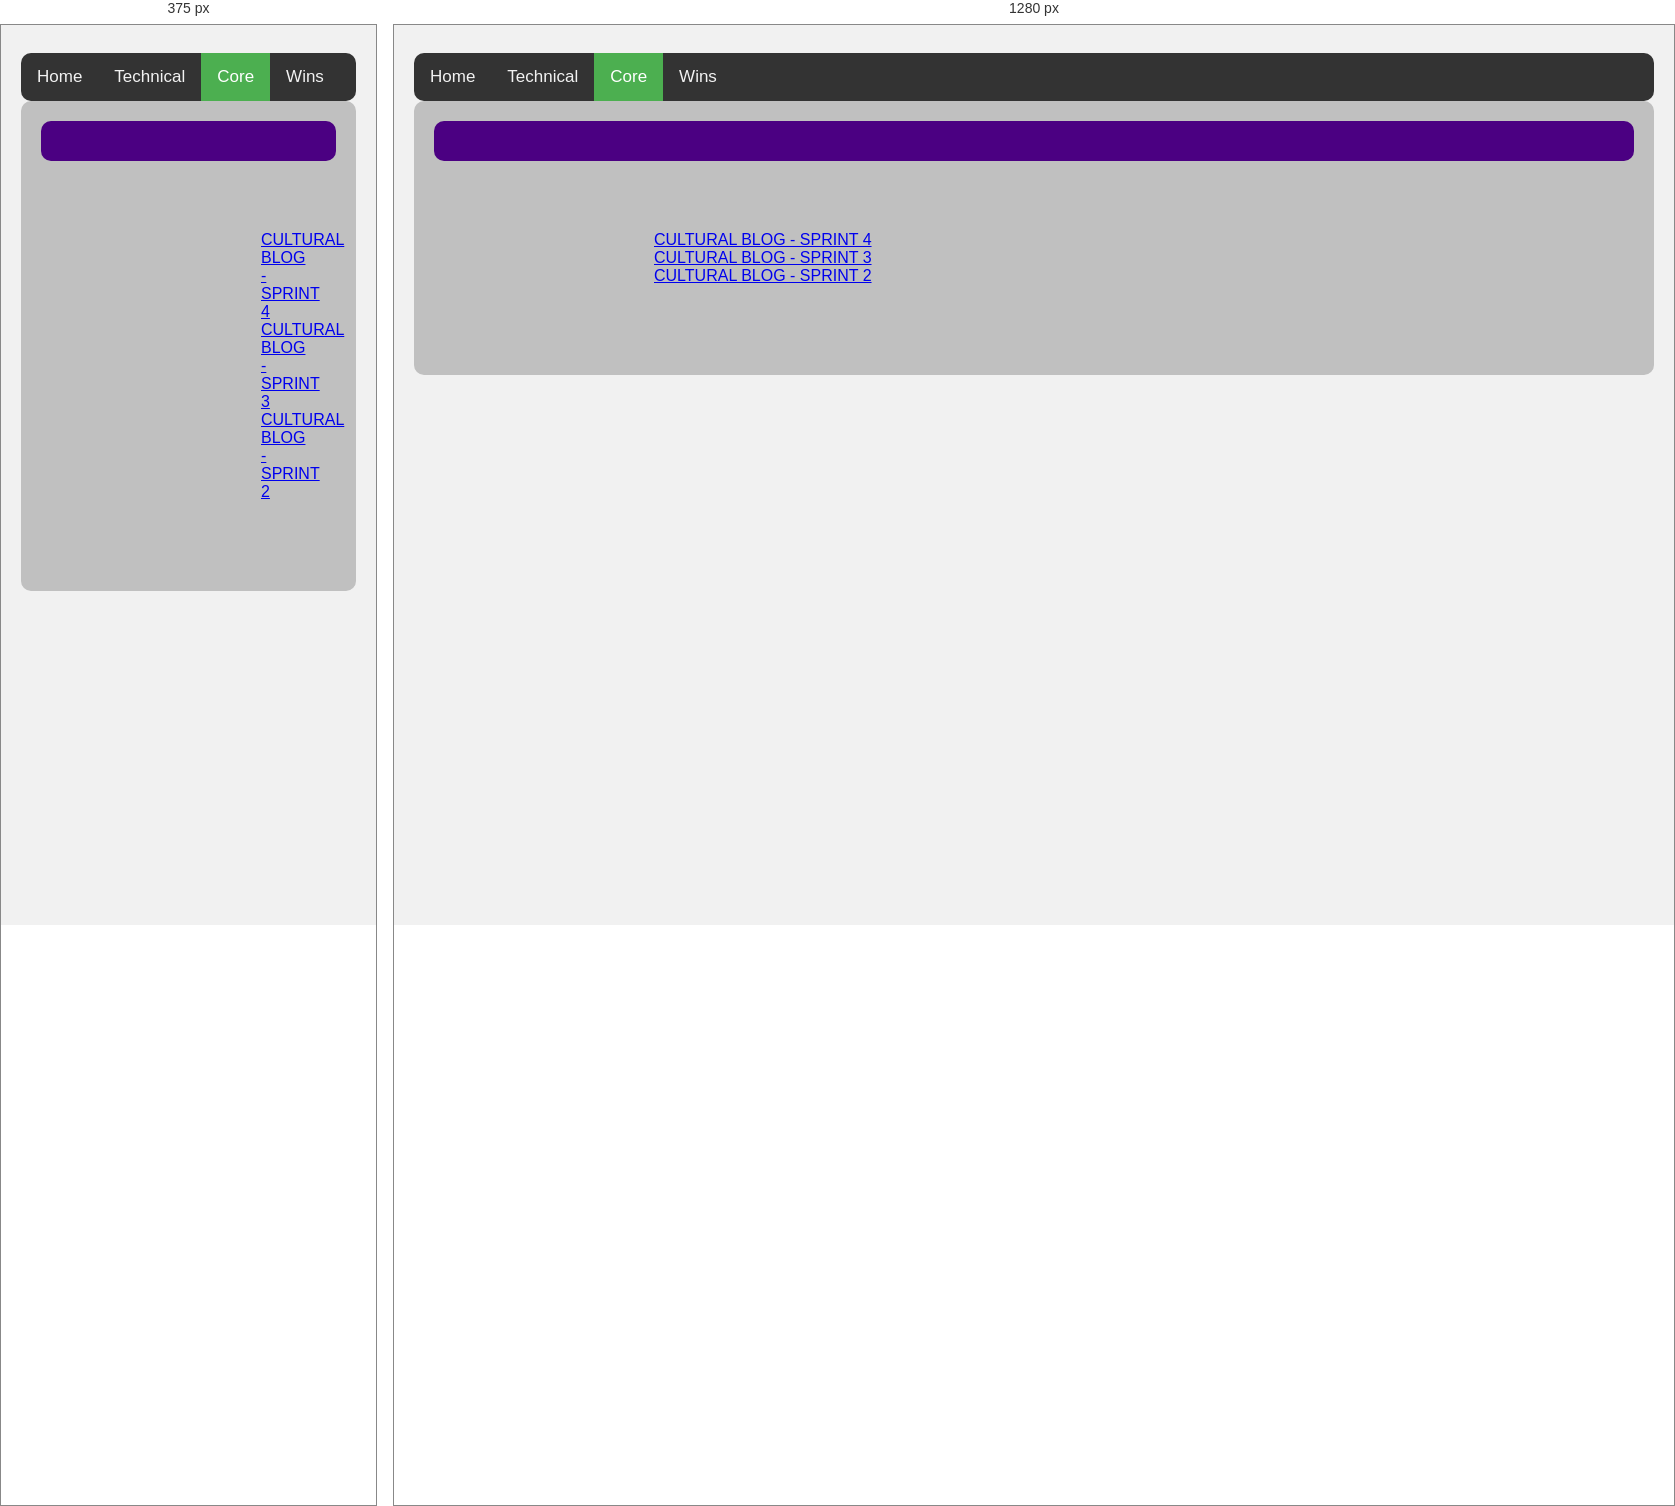
Rendered at 375 px and 1280 px, left to right.

<!-- file: core_main.html -->
<!DOCTYPE html>
<html>
  <head>
    <title>Tech Sprint 3 </title>
    <meta charset="UTF-8">
    <link rel="stylesheet" href="../styles/main.css"/>
    <link rel="preconnect" href="https://fonts.gstatic.com">
    <link href="https://fonts.googleapis.com/css2?family=Open+Sans:wght@300&display=swap" rel="stylesheet">
<meta name="viewport" content="width=device-width, initial-scale=1"/>

<style>
* {
  box-sizing: border-box;
}

body {
  font-family: Arial;
  padding: 20px;
  background: #f1f1f1;
  border-radius: 10px;
}

.topnav {
  overflow: hidden;
  background-color: #333;
  border-radius: 10px;
}

.topnav a {
  float: left;
  color: #f2f2f2;
  text-align: center;
  padding: 14px 16px;
  text-decoration: none;
  font-size: 17px;
}

.topnav a:hover {
  background-color: #ddd;
  color: black;
}

.topnav a.active {
  background-color: #4CAF50;
  color: white;
}

.header {
  padding: 30px;
  font-size: 40px;
  text-align: center;
  background: white;
}

.main {
  text-align: center;
}

</style>

  </head>
  
  <body>
    <div class="topnav">
      <a href="../index.html">Home</a>
      <a href="../blog/technical_main.html">Technical</a>
      <a class="active" href="#core">Core</a>
      <a href="#about">Wins</a>
    </div>
    <div style="padding-left:16px"></div>
    
    <div id="container">
      <div id="header">
 
      </div>
    <div id=main>
        <a href="../blog/sprint4-cultural.html">CULTURAL BLOG - SPRINT 4</a>
        <br>
        <a href="../blog/sprint3-cultural.html">CULTURAL BLOG - SPRINT 3</a>
        <br>
        <a href="../blog/sprint2-cultural.html">CULTURAL BLOG - SPRINT 2</a>

  </div>
</div>
  </body>
</html>

/* @media block from main.css */
@media screen and (max-width: 800px) {
    .leftcolumn, .rightcolumn {
      width: 100%;
      padding: 0;
    }
  }